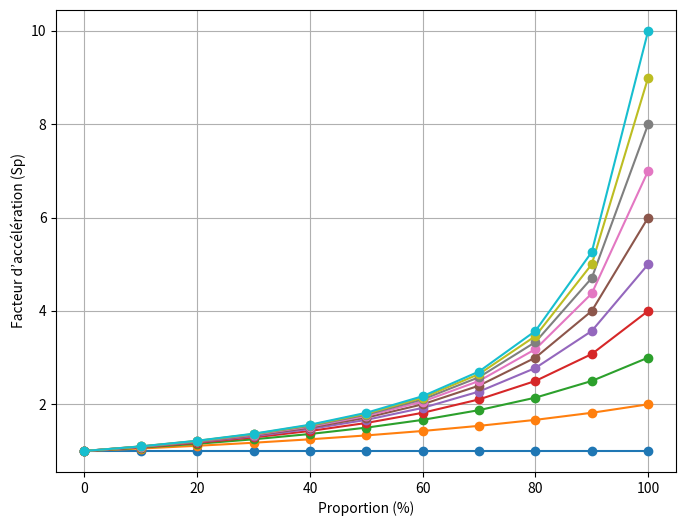
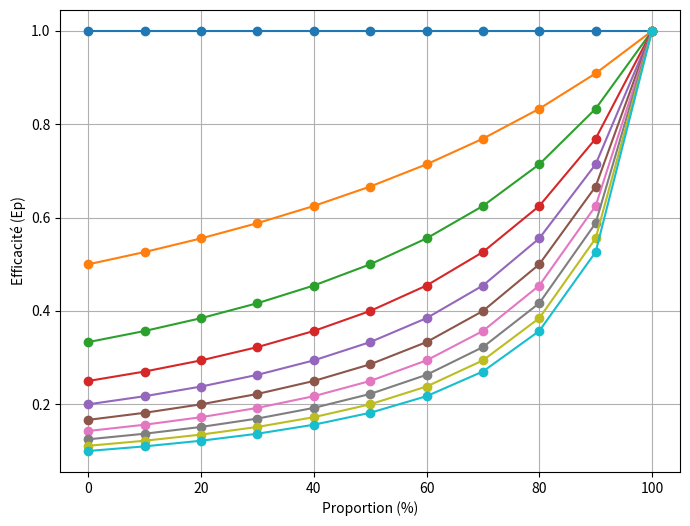

Write the Python code that produced these figures, in order.
import matplotlib.pyplot as plt

def courbe_Sp():
    plt.figure(figsize=(8, 6))
    plt.xlabel('Proportion (%)')
    plt.ylabel('Facteur d’accélération (Sp)')

    l_pourc = list(range(0, 101, 10))

    for p in range(1, 11):
        l_Sp = []

        for pourc in l_pourc:
            y = pourc / 100 
            Sp = 1 / ((1 - y) + y / p)
            l_Sp.append(Sp)

        plt.plot(l_pourc, l_Sp, marker='o')

    plt.grid(True)
    plt.show()

def courbe_efficacite():
    plt.figure(figsize=(8, 6))
    plt.xlabel('Proportion (%)')
    plt.ylabel('Efficacité (Ep)')

    l_pourc = list(range(0, 101, 10))

    for p in range(1, 11):
        l_Ep = []

        for pourc in l_pourc:
            y = pourc / 100 
            Sp = 1 / ((1 - y) + y / p)
            Ep = Sp / p
            l_Ep.append(Ep)

        plt.plot(l_pourc, l_Ep, marker='o')

    plt.grid(True)
    plt.show()

def main():
    courbe_Sp()
    courbe_efficacite()

if __name__ == "__main__":
    main()
